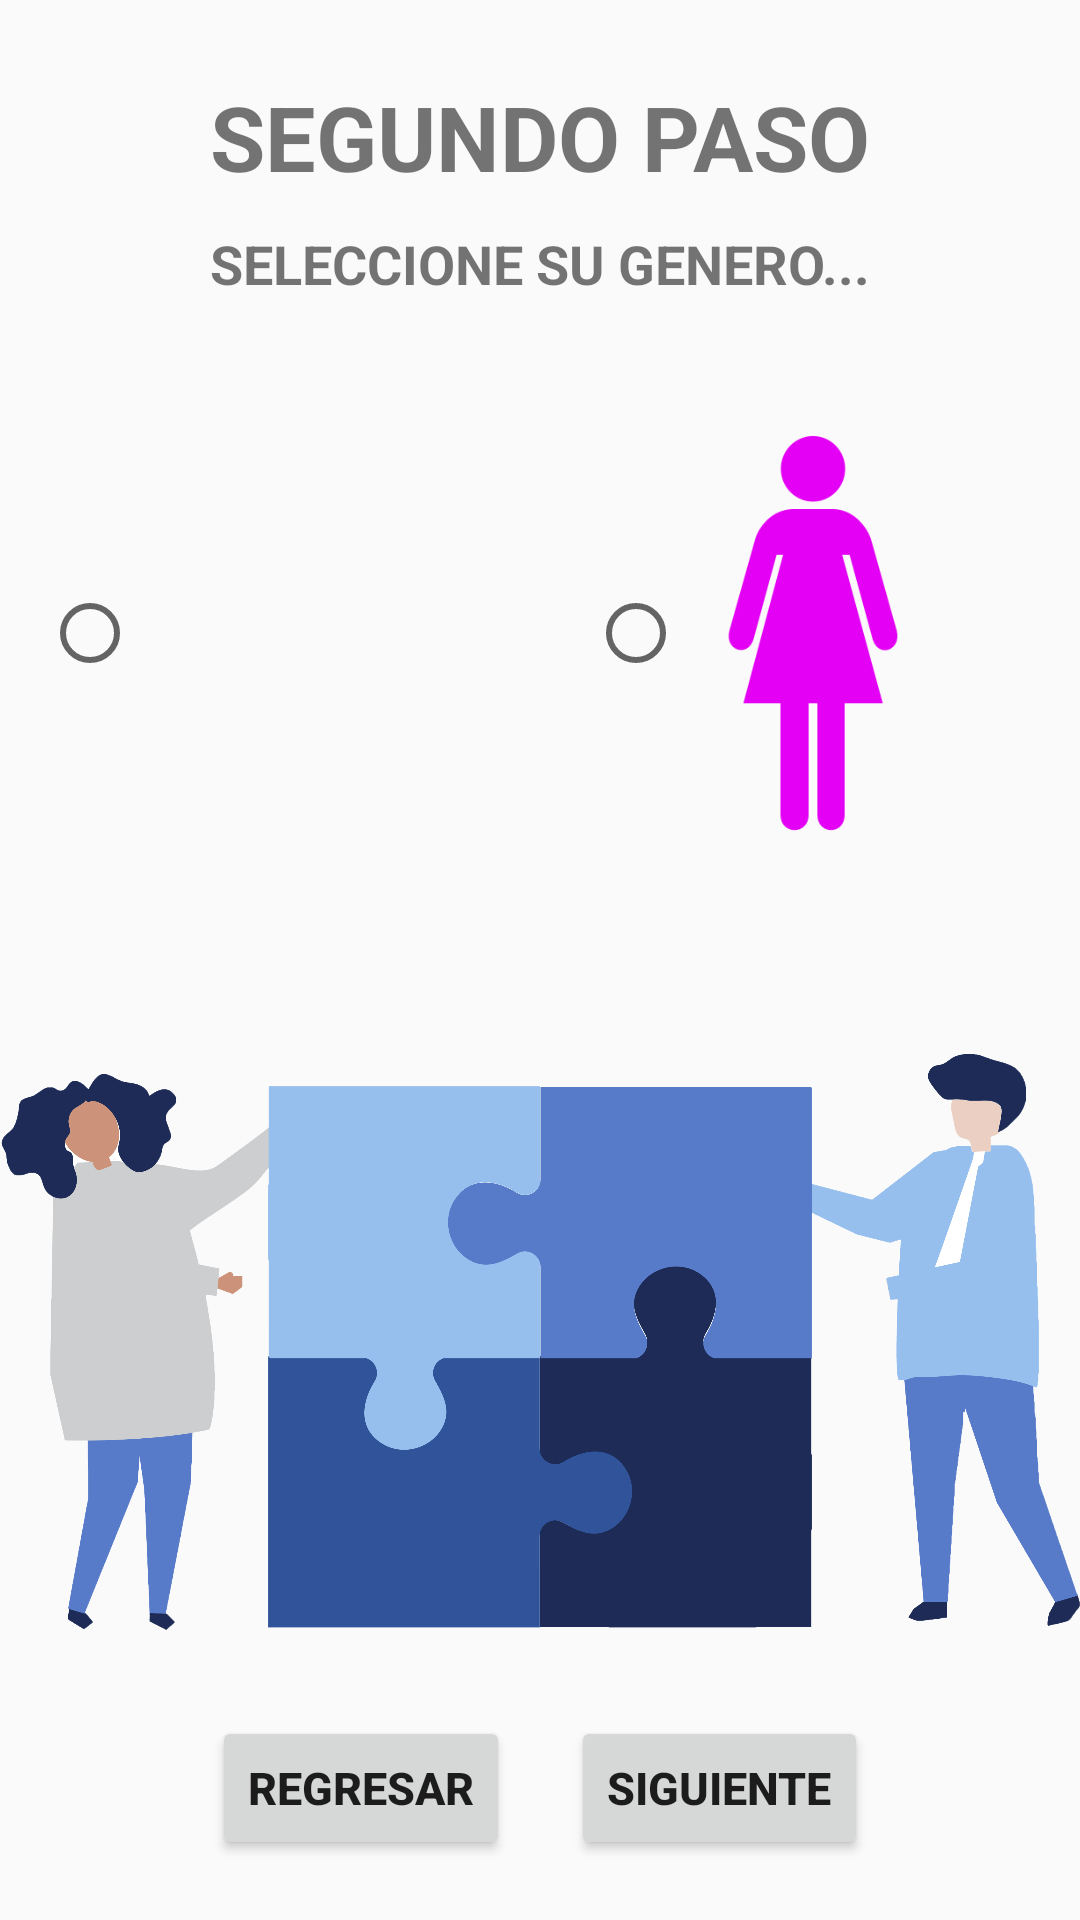

Android layout source for this screen:
<!-- AndroidManifest.xml: application theme Theme.AppCompat.Light.NoActionBar -->
<!-- res/layout/fragment__intro_3.xml -->
<?xml version="1.0" encoding="utf-8"?>
<androidx.constraintlayout.widget.ConstraintLayout xmlns:android="http://schemas.android.com/apk/res/android"
    xmlns:tools="http://schemas.android.com/tools"
    android:layout_width="match_parent"
    android:layout_height="match_parent"
    xmlns:app="http://schemas.android.com/apk/res-auto"
    tools:context=".view.fragments.intro.screen.Fragment_Intro_3">

    <TextView
        android:id="@+id/txtP4intro"
        android:layout_width="wrap_content"
        android:layout_height="wrap_content"
        android:text="SEGUNDO PASO"
        android:textSize="30sp"
        android:textStyle="bold"
        android:layout_marginTop="30dp"
        app:layout_constraintLeft_toLeftOf="parent"
        app:layout_constraintRight_toRightOf="parent"
        app:layout_constraintBottom_toTopOf="@id/txtD4intro"
        app:layout_constraintTop_toTopOf="parent"/>

    <TextView
        android:id="@+id/txtD4intro"
        android:layout_width="wrap_content"
        android:layout_height="wrap_content"
        android:layout_marginTop="10dp"
        android:text="SELECCIONE SU GENERO..."
        android:textSize="18sp"
        android:textStyle="bold"
        app:layout_constraintLeft_toLeftOf="parent"
        app:layout_constraintRight_toRightOf="parent"
        app:layout_constraintBottom_toTopOf="@id/rgSexo"
        app:layout_constraintTop_toBottomOf="@id/txtP4intro" />

    <RadioGroup
        android:id="@+id/rgSexo"
        android:layout_width="match_parent"
        android:layout_height="wrap_content"
        android:orientation="horizontal"
        android:layout_margin="20dp"
        android:gravity="center"
        app:layout_constraintLeft_toLeftOf="parent"
        app:layout_constraintRight_toRightOf="parent"
        app:layout_constraintBottom_toTopOf="@id/img3"
        app:layout_constraintTop_toBottomOf="@id/txtD4intro">

        <RadioButton
            android:id="@+id/rbMan"
            android:layout_width="150dp"
            android:layout_height="150dp"
            android:layout_margin="16dp"
            android:background="@drawable/ninio"
            android:padding="16dp" />

        <RadioButton
            android:id="@+id/rbWoman"
            android:layout_width="150dp"
            android:layout_height="150dp"
            android:layout_margin="16dp"
            android:background="@drawable/ninia"
            android:padding="16dp" />

    </RadioGroup>

    <ImageView
        android:id="@+id/img3"
        android:layout_width="wrap_content"
        android:layout_height="250dp"
        android:src="@drawable/aut4"
        app:layout_constraintLeft_toLeftOf="parent"
        app:layout_constraintRight_toRightOf="parent"
        app:layout_constraintBottom_toBottomOf="@id/btnNext"
        app:layout_constraintTop_toBottomOf="@id/rgSexo" />


    <Button
        android:id="@+id/btnNext"
        android:layout_width="wrap_content"
        android:layout_height="wrap_content"
        android:layout_marginRight="50dp"
        android:layout_marginBottom="20dp"
        android:text="SIGUIENTE"
        android:textAlignment="center"
        android:textSize="15sp"
        android:textStyle="bold"
        app:layout_constraintBottom_toBottomOf="parent"
        app:layout_constraintLeft_toRightOf="@id/btnBack"
        app:layout_constraintRight_toRightOf="parent"
        app:layout_constraintTop_toBottomOf="@id/img3" />

    <Button
        android:id="@+id/btnBack"
        android:layout_width="wrap_content"
        android:layout_height="wrap_content"
        android:text="REGRESAR"
        android:textSize="15sp"
        android:textAlignment="center"
        android:textStyle="bold"
        android:layout_marginBottom="20dp"
        android:layout_marginLeft="50dp"
        app:layout_constraintLeft_toLeftOf="parent"
        app:layout_constraintRight_toLeftOf="@id/btnNext"
        app:layout_constraintTop_toBottomOf="@id/img3"
        app:layout_constraintBottom_toBottomOf="parent"/>

</androidx.constraintlayout.widget.ConstraintLayout>
<!-- resources referenced by this layout -->
<resources>
  <!-- drawable aut4: png bitmap (drawable, 451758 bytes) -->
  <!-- drawable ninia: png bitmap (drawable, 10367 bytes) -->
</resources>
